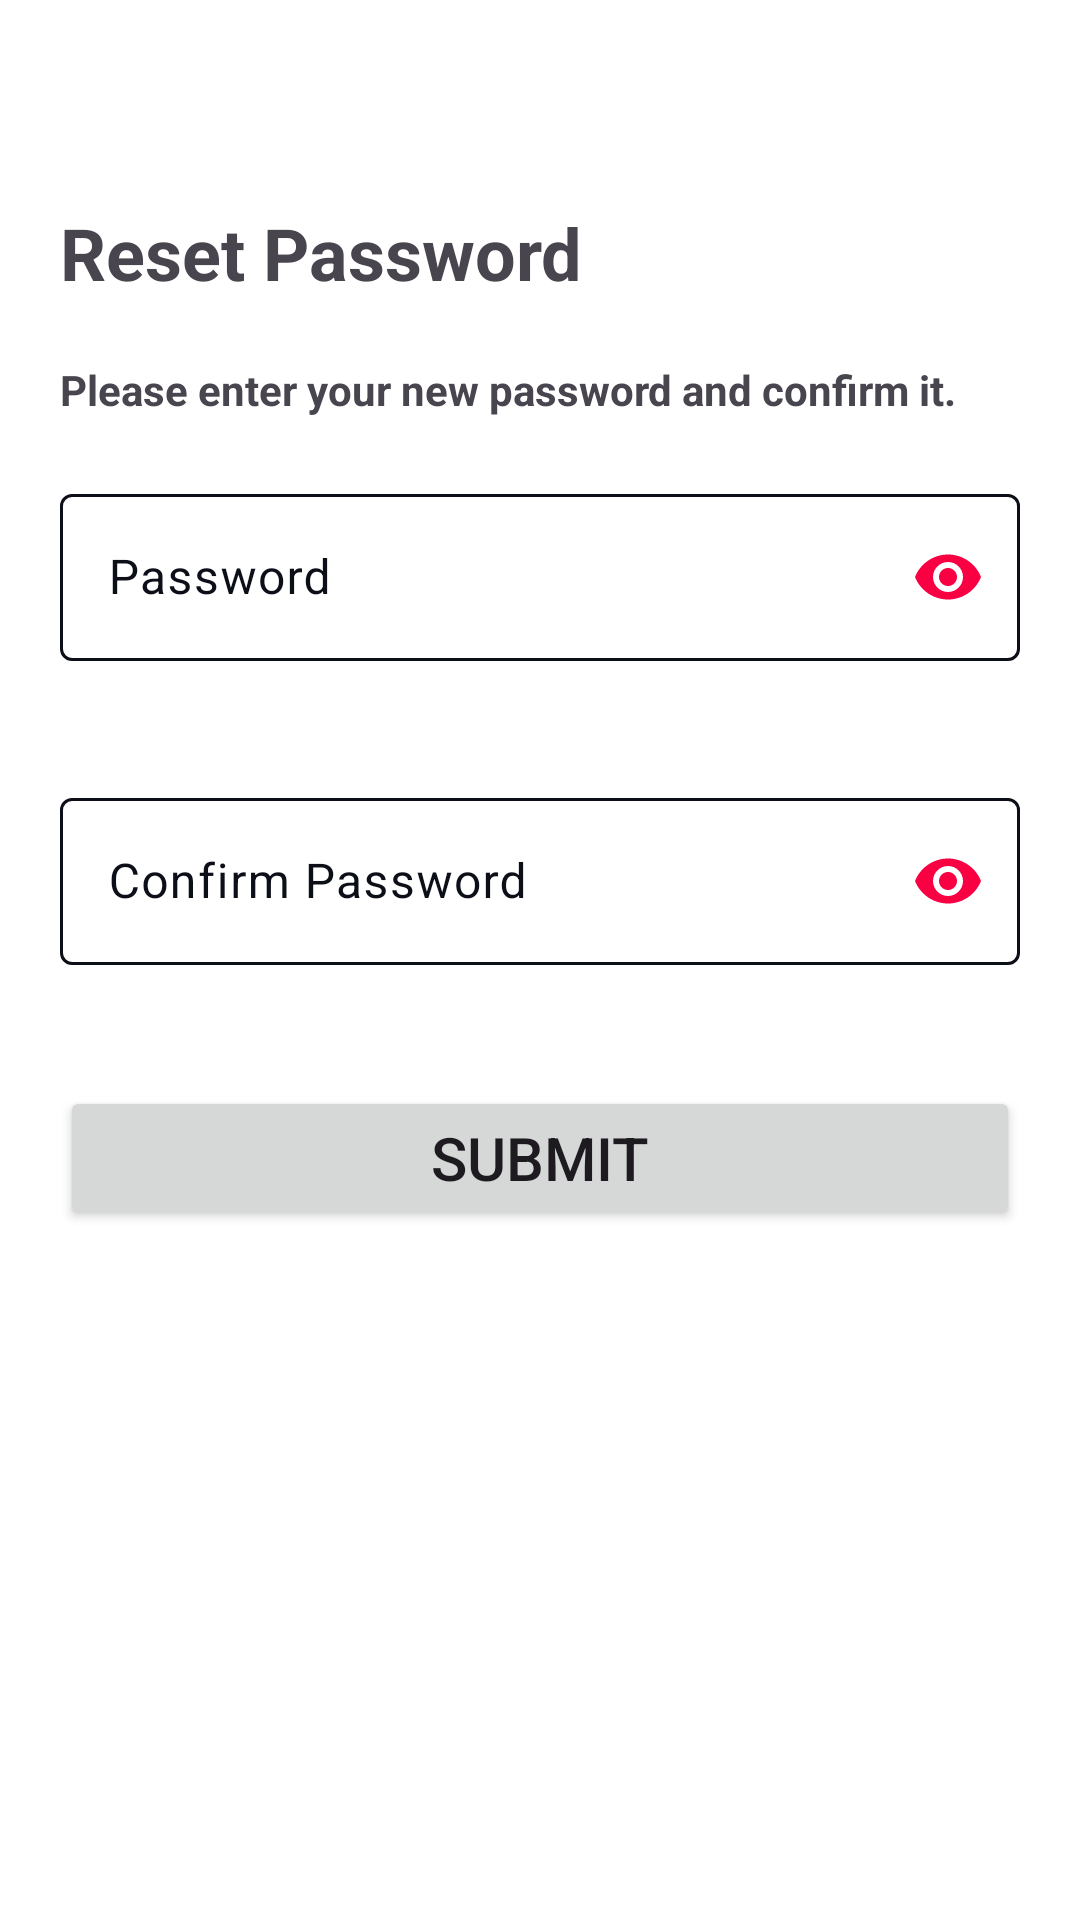

This screen was rendered from an Android layout file. Write that file and the resources it references.
<!-- AndroidManifest.xml: application theme Theme.GamerApp2 -->
<!-- res/layout/activity_reset_password.xml -->
<?xml version="1.0" encoding="utf-8"?>
<androidx.constraintlayout.widget.ConstraintLayout xmlns:android="http://schemas.android.com/apk/res/android"
    xmlns:app="http://schemas.android.com/apk/res-auto"
    xmlns:tools="http://schemas.android.com/tools"
    android:layout_width="match_parent"
    android:layout_height="match_parent"
    android:id="@+id/context_view"
    tools:context=".ResetPasswordActivity">

    <Button
        android:id="@+id/btnReturn"
        style="@style/Widget.Material3.Button.IconButton"
        android:layout_width="wrap_content"
        android:layout_height="wrap_content"
        android:contentDescription="Bouton de retour"
        app:icon="@drawable/ic_arrow_back"
        app:layout_constraintStart_toStartOf="parent"
        app:layout_constraintTop_toTopOf="parent" />

    <TextView
        android:id="@+id/txtResetPwd"
        android:layout_width="match_parent"
        android:layout_height="wrap_content"
        android:layout_margin="20dp"
        android:gravity="start|center"
        android:text="@string/txt_reset_password"
        android:textSize="24sp"
        android:textStyle="bold"
        app:layout_constraintEnd_toEndOf="parent"
        app:layout_constraintStart_toStartOf="parent"
        app:layout_constraintTop_toBottomOf="@+id/btnReturn" />

    <TextView
        android:id="@+id/txtResetPwdDesc"
        android:layout_width="match_parent"
        android:layout_height="wrap_content"
        android:layout_margin="20dp"
        android:gravity="start|center"
        android:text="@string/txt_reset_password_desc"
        android:textStyle="bold"
        app:layout_constraintEnd_toEndOf="parent"
        app:layout_constraintStart_toStartOf="parent"
        app:layout_constraintTop_toBottomOf="@+id/txtResetPwd" />

    <com.google.android.material.textfield.TextInputLayout
        android:id="@+id/tiPasswordLayout"
        android:layout_width="match_parent"
        android:layout_height="wrap_content"
        android:layout_margin="20dp"
        android:hint="@string/input_password"
        app:errorEnabled="true"
        app:layout_constraintEnd_toEndOf="parent"
        app:layout_constraintStart_toStartOf="parent"
        app:layout_constraintTop_toBottomOf="@+id/txtResetPwdDesc"
        app:passwordToggleEnabled="true"
        app:passwordToggleTint="@color/colorPrimary"
        app:startIconDrawable="@drawable/ic_lock">

        <com.google.android.material.textfield.TextInputEditText
            android:id="@+id/tiPassword"
            android:layout_width="match_parent"
            android:layout_height="wrap_content"
            android:inputType="textPassword" />

    </com.google.android.material.textfield.TextInputLayout>

    <com.google.android.material.textfield.TextInputLayout
        android:id="@+id/tiConfirmPasswordLayout"
        android:layout_width="match_parent"
        android:layout_height="wrap_content"
        android:hint="@string/input_confirm_password"
        android:layout_margin="20dp"
        app:passwordToggleEnabled="true"
        app:startIconDrawable="@drawable/ic_lock"
        app:passwordToggleTint="@color/colorPrimary"
        app:errorEnabled="true"
        app:layout_constraintEnd_toEndOf="parent"
        app:layout_constraintStart_toStartOf="parent"
        app:layout_constraintTop_toBottomOf="@+id/tiPasswordLayout">

        <com.google.android.material.textfield.TextInputEditText
            android:id="@+id/tiConfirmPassword"
            android:layout_width="match_parent"
            android:layout_height="wrap_content"
            android:inputType="textPassword"/>

    </com.google.android.material.textfield.TextInputLayout>

    <Button
        android:id="@+id/btnSubmit"
        android:layout_width="0dp"
        android:layout_height="wrap_content"
        android:layout_margin="20dp"
        android:text="@string/btn_submit"
        android:textSize="20sp"
        app:layout_constraintEnd_toEndOf="parent"
        app:layout_constraintStart_toStartOf="parent"
        app:layout_constraintTop_toBottomOf="@+id/tiConfirmPasswordLayout" />


</androidx.constraintlayout.widget.ConstraintLayout>
<!-- resources referenced by this layout -->
<resources>
  <color name="colorPrimary">#f90043</color>
  <string name="btn_submit">Submit</string>
  <string name="input_confirm_password">Confirm Password</string>
  <string name="input_password">Password</string>
  <string name="txt_reset_password">Reset Password</string>
  <string name="txt_reset_password_desc">Please enter your new password and confirm it.</string>
  <style name="Theme.GamerApp2" parent="Base.Theme.GamerApp2" />
  <style name="Base.Theme.GamerApp2" parent="Theme.Material3.DayNight.NoActionBar">
          
          
          <item name="colorPrimary">@color/colorPrimary</item>
          <item name="colorOnPrimary">@color/white</item>
          <item name="colorPrimaryContainer">@color/yellow</item>
          <item name="colorOnPrimaryContainer">@color/yellow</item>
  
          <item name="colorSecondary">@color/yellow</item>
          <item name="colorOnSecondary">@color/yellow</item>
          <item name="colorSecondaryContainer">@color/transparent</item>
          <item name="colorOnSecondaryContainer">@color/white</item>
  
          <item name="colorTertiary">@color/yellow</item>
          <item name="colorOnTertiary">@color/yellow</item>
          <item name="colorTertiaryContainer">@color/yellow</item>
          <item name="colorOnTertiaryContainer">@color/yellow</item>
  
          <item name="colorError">#B3261E</item>
          <item name="colorErrorContainer">#B3261E</item>
          <item name="colorOnError">#B3261E</item>
          <item name="colorOnErrorContainer">#B3261E</item>
  
          <item name="android:colorBackground">@color/white</item>
          <item name="colorOnBackground">@color/yellow</item>
  
          <item name="colorSurface">@color/colorPrimary</item>
          <item name="colorOnSurface">@color/colorPrimary</item>
          <item name="colorSurfaceVariant">@color/white</item>
          <item name="colorOnSurfaceVariant">@color/colorSecondary</item>
  
          <item name="colorOutline">@color/colorSecondary</item>
          <item name="colorOnSurfaceInverse">@color/white</item>
          <item name="colorSurfaceInverse">@color/colorSecondary</item>
          <item name="colorPrimaryInverse">@color/colorPrimary</item>
  
          <item name="android:statusBarColor">@color/colorPrimaryDark</item>
          <item name="android:textColorHighlight">@color/colorSecondary</item>
          <item name="android:forceDarkAllowed" tools:targetApi="q">false</item>
      </style>
  <color name="white">#FFFFFFFF</color>
  <color name="yellow">#FFFF00</color>
  <color name="transparent">#00FFFFFF</color>
  <color name="colorSecondary">#0c0f18</color>
  <color name="colorPrimaryDark">#d20039</color>
</resources>
